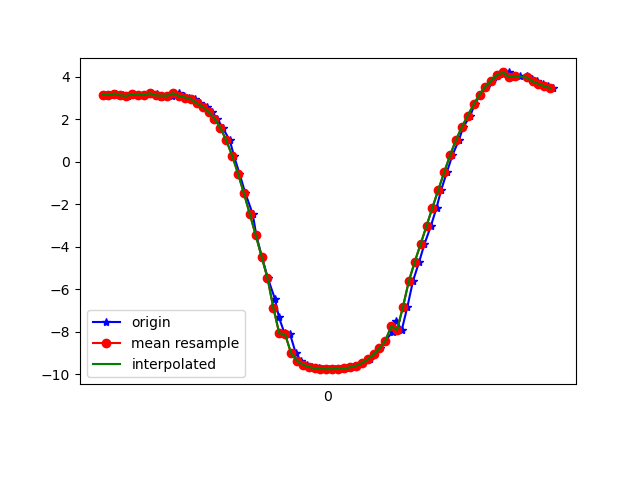

Source data for this figure (header and first rows):
1618852499650, 1548195510860119, 3.1593413, -2.8142662, 8.839599
1618852499667, 1548195530090889, 3.134, -3.032, 8.776
1618852499686, 1548195549321659, 3.208, -3.096, 8.727
1618852499708, 1548195568552429, 3.121, -3.148, 8.74
1618852499727, 1548195587783199, 3.096, -3.354, 8.672
1618852499744, 1548195607013969, 3.174, -3.419, 8.619
1618852499762, 1548195626244739, 3.147, -3.473, 8.607
1618852499781, 1548195645475509, 3.129, -3.701, 8.518
1618852499804, 1548195664706279, 3.225, -3.767, 8.453
1618852499826, 1548195683937049, 3.198, -3.825, 8.437
1618852499839, 1548195703292076, 3.036, -3.964, 8.433
1618852499857, 1548195722522846, 3.111, -4.056, 8.361
1618852499876, 1548195741753616, 3.104, -4.101, 8.342
1618852499899, 1548195760984386, 3.225, -3.219, 8.676
1618852499918, 1548195780215156, 3.081, -3.889, 8.451
1618852499934, 1548195799445926, 3.02, -4.434, 8.201
1618852499954, 1548195818676696, 2.942, -4.518, 8.184
1618852499972, 1548195837907466, 2.75, -4.704, 8.146
1618852499994, 1548195857138236, 2.574, -4.905, 8.084
1618852500010, 1548195876369006, 2.344, -5.079, 8.046
1618852500029, 1548195895599776, 2.029, -5.209, 8.049
1618852500048, 1548195914830546, 1.592, -5.343, 8.06
1618852500072, 1548195934061316, 1.006, -5.462, 8.075
1618852500086, 1548195953292086, 0.2822, -5.506, 8.102
1618852500105, 1548195972522856, -0.5663, -5.49, 8.098
1618852500125, 1548195991753626, -1.494, -5.431, 8.02
1618852500150, 1548196010984396, -2.466, -5.347, 7.834
1618852500162, 1548196030215166, -3.461, -5.223, 7.535
1618852500181, 1548196049445936, -4.473, -5.043, 7.113
1618852500201, 1548196068676706, -5.477, -4.796, 6.561
1618852500225, 1548196087907476, -6.447, -4.458, 5.883
1618852500239, 1548196107138246, -7.335, -4.015, 5.11
1618852500258, 1548196126369016, -8.085, -3.501, 4.291
1618852500277, 1548196145599786, -8.134, -3.547, 4.158
1618852500296, 1548196164830556, -9.019, -2.575, 2.841
1618852500315, 1548196184061326, -9.376, -1.977, 2.053
1618852500333, 1548196203292096, -9.554, -1.597, 1.488
1618852500352, 1548196222522866, -9.662, -1.288, 1.015
1618852500375, 1548196241753636, -9.726, -1.009, 0.6489
1618852500390, 1548196260984406, -9.76, -0.7657, 0.4507
1618852500409, 1548196280215176, -9.771, -0.5988, 0.4608
1618852500429, 1548196299445946, -9.77, -0.4945, 0.5934
1618852500447, 1548196318676716, -9.757, -0.4226, 0.8144
1618852500473, 1548196337907486, -9.731, -0.3459, 1.109
1618852500485, 1548196357138256, -9.687, -0.2176, 1.47
1618852500505, 1548196376369026, -9.612, -0.05953, 1.91
1618852500526, 1548196395599796, -9.491, 0.04277, 2.441
1618852500548, 1548196414830566, -9.314, 0.05765, 3.047
1618852500561, 1548196434061336, -9.08, 0.03933, 3.686
1618852500581, 1548196453292106, -8.788, 0.04633, 4.338
1618852500600, 1548196472522876, -8.438, 0.07366, 4.984
1618852500625, 1548196491753646, -8.013, 0.06086, 5.641
1618852500637, 1548196510984416, -7.503, -0.007123, 6.305
1618852500656, 1548196530215186, -7.918, -1.373, 5.608
1618852500675, 1548196549445956, -6.841, -0.9356, 6.955
1618852500694, 1548196568676726, -5.623, -0.5722, 8.006
1618852500715, 1548196587907496, -4.717, -0.6197, 8.568
1618852500733, 1548196607138266, -3.877, -0.6722, 8.975
1618852500755, 1548196626369036, -3.025, -0.6436, 9.299
1618852500774, 1548196645599806, -2.169, -0.6728, 9.533
1618852500790, 1548196664830576, -1.327, -0.8335, 9.674
... 20 more rows
